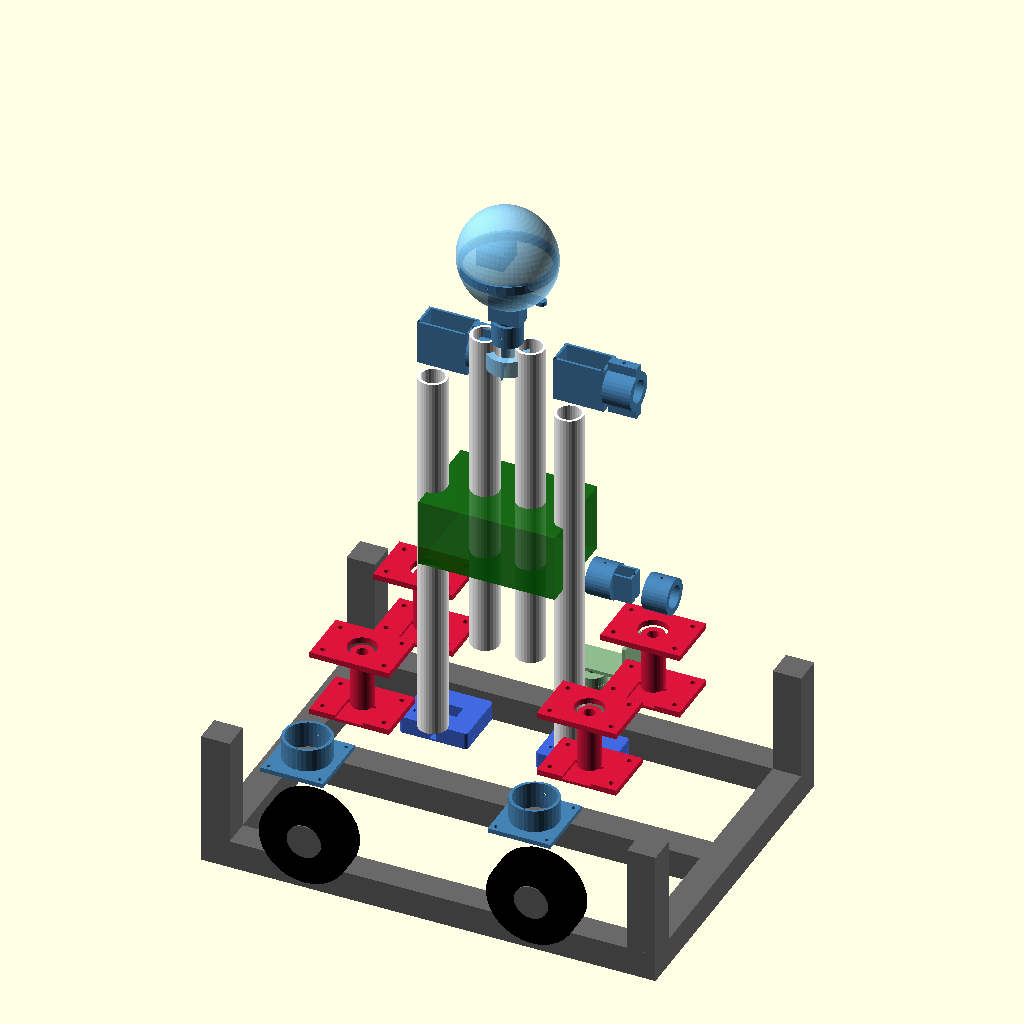
Cell 1 — every parameter at its default value.
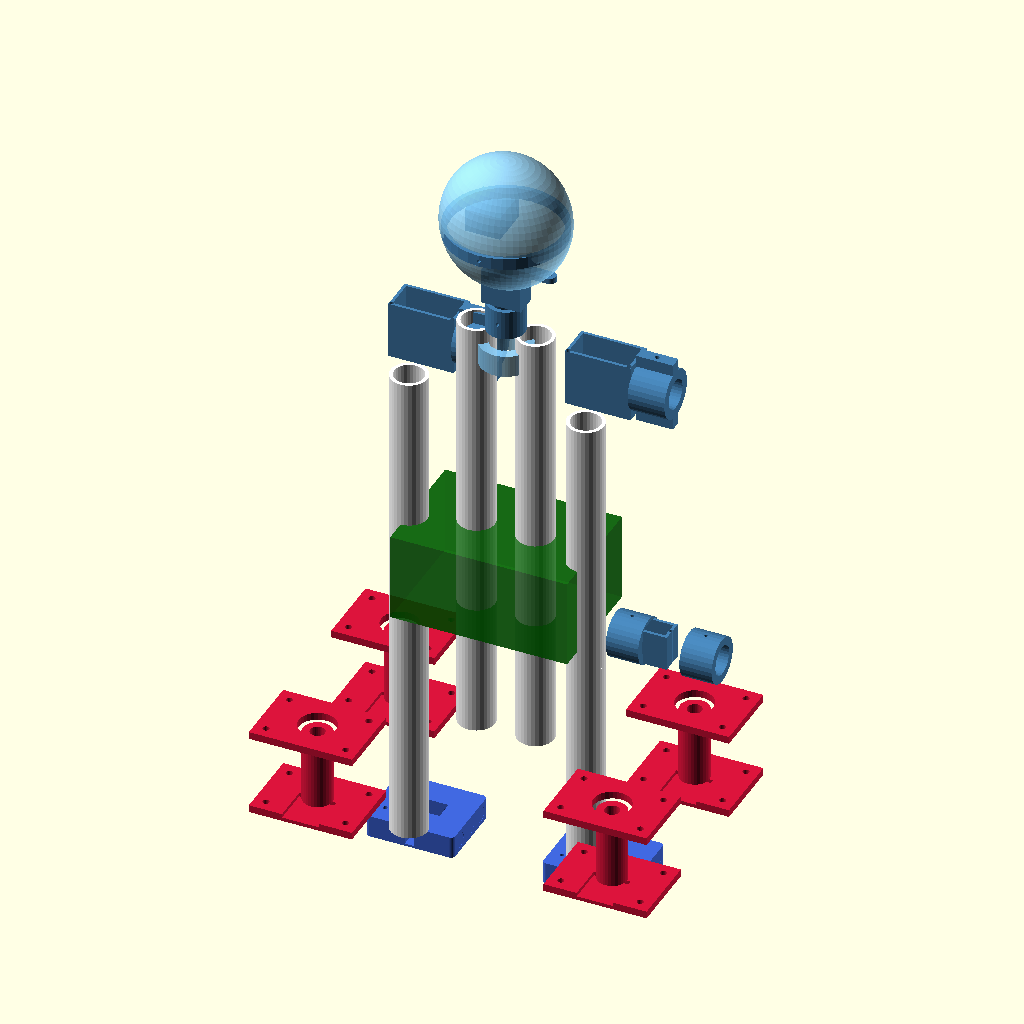
Cell 2: the same model with show_base = false.
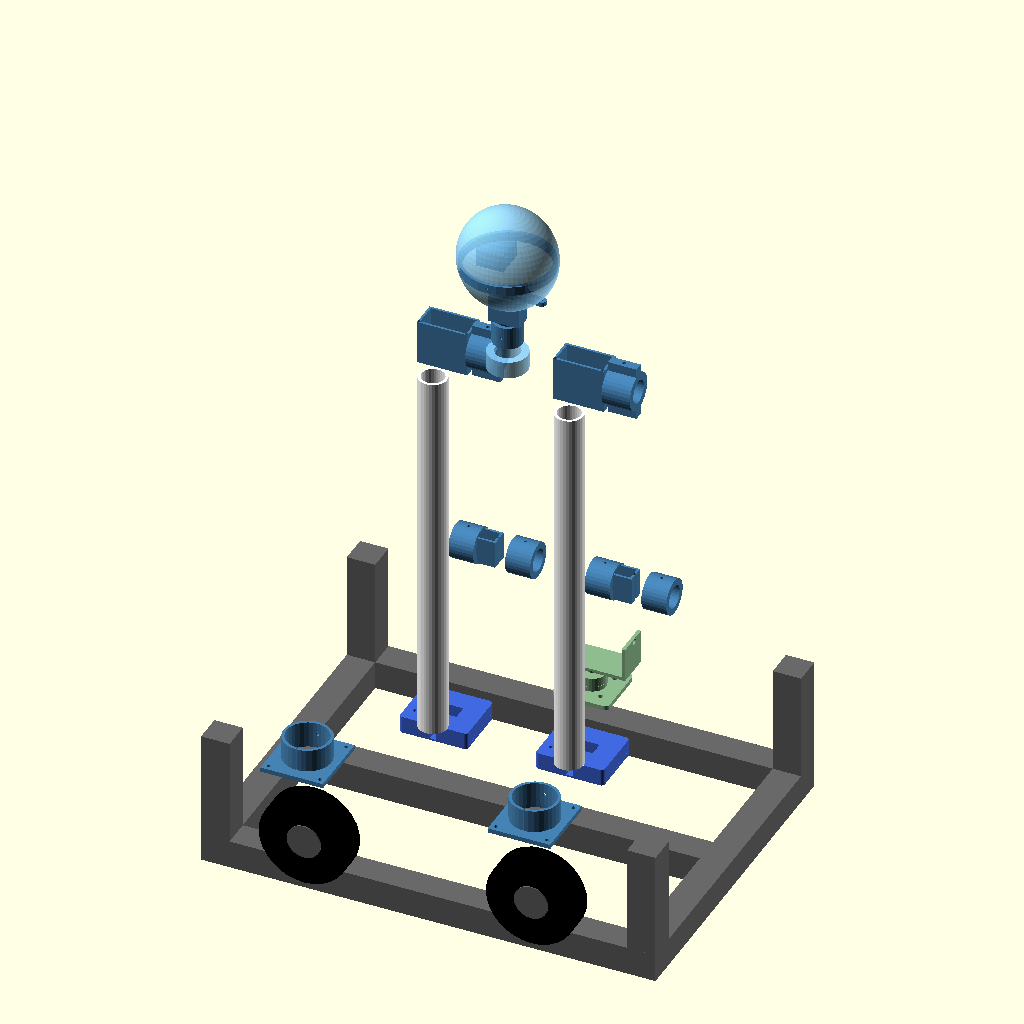
Cell 3: the same model with show_torso = false.
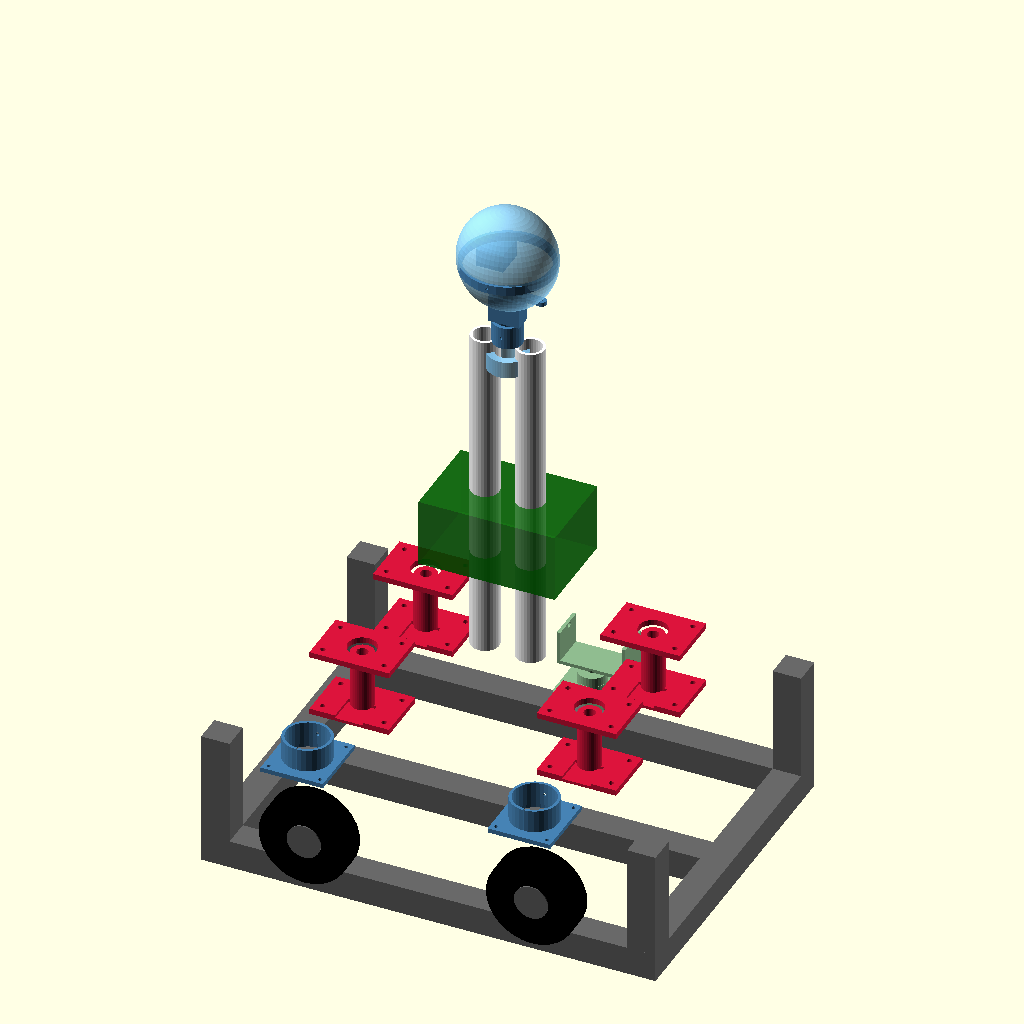
Cell 4: show_arms = false (everything else at default).
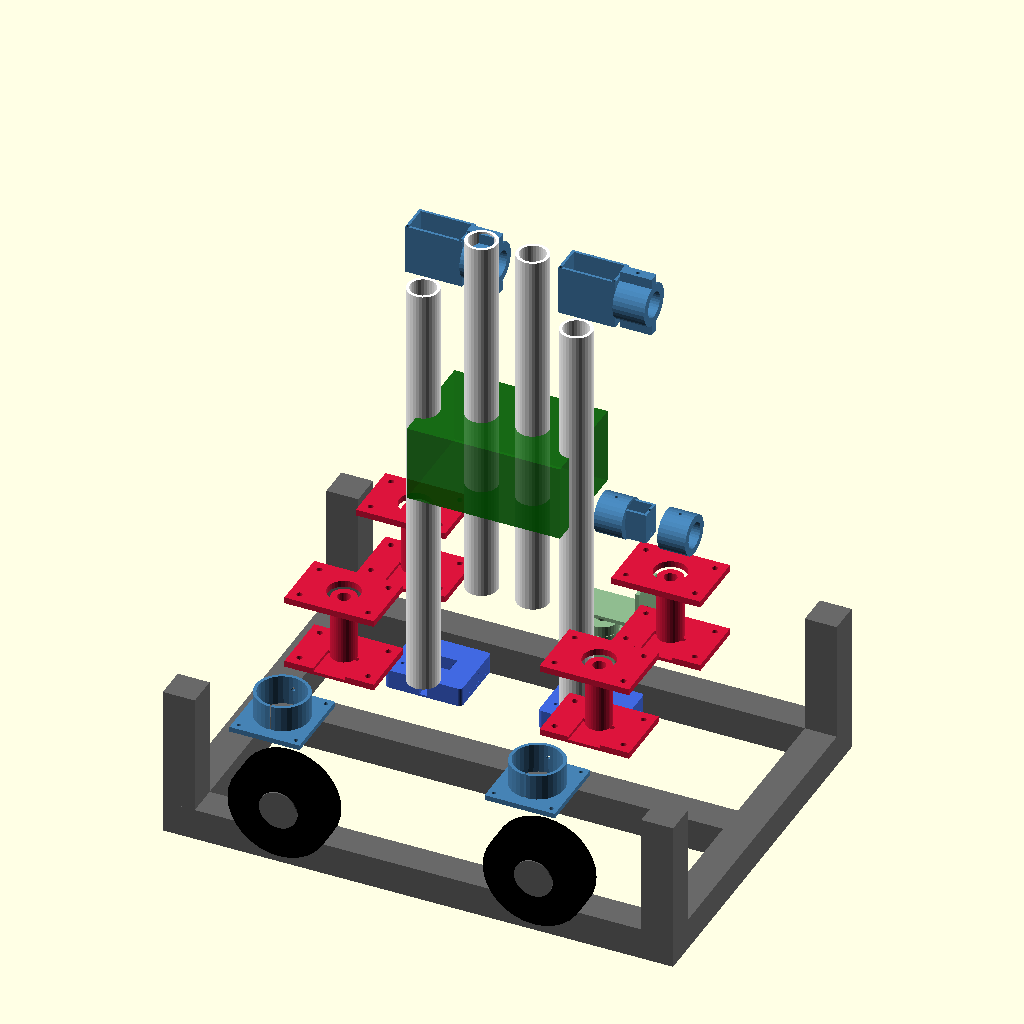
Cell 5: show_head = false (everything else at default).
All cells are drawn from the same view direction (rotation 55°, 0°, 25°, orthographic, colour scheme Cornfield), but the view is re-fitted for each cell, so position and scale can differ between cells as well as the parameter.
OpenSCAD source file scad_designs/assembly/assembly_full_robot.scad:
// ============================================================
// assembly_full_robot.scad
// Complete Humanoid Welcoming Robot Visualization
// All components positioned in anatomically correct layout
//
// Color coding:
//   GI frame          = DimGray
//   PVC pipes         = White
//   3D-printed parts  = SteelBlue / CornflowerBlue
//   Servos            = DarkGray
//   Head              = LightSkyBlue
//   Electronics       = DarkGreen
//
// Usage:
//   Toggle show_* variables to isolate subsystems
//   Set show_gesture_namaste = true for greeting pose
// ============================================================

$fn = 32;
$fa = 6;
$fs = 1;

// ============================================================
// Visibility toggles
// ============================================================
show_base            = true;
show_torso           = true;
show_arms            = true;
show_head            = true;
show_hands           = true;
show_gesture_namaste = false;  // set true for greeting pose

// ============================================================
// Include component modules
// ============================================================
use <../joints/shoulder_joint_bracket.scad>
use <../joints/elbow_joint_bracket.scad>
use <../joints/motor_bracket.scad>
use <../joints/caster_wheel_bracket.scad>
use <../joints/pan_tilt_head_mount.scad>
use <../fingers/palm_structure.scad>
use <../fingers/tendon_pulley.scad>
use <../head/head_shell.scad>
use <../head/head_internal_bracket.scad>
use <torso_base_connector.scad>
use <elastic_band_anchor.scad>
use <finger_assembly_single.scad>

// ============================================================
// Global dimensions
// ============================================================
// Base (GI square pipe frame)
base_w        = 400;   // mm
base_d        = 300;   // mm
base_h        = 120;   // mm
gi_pipe_sz    = 25;    // mm  square section

// Torso
torso_h       = 300;   // mm  torso height above base
torso_d       = 40;    // mm  PVC torso column diameter
torso_offset  = 50;    // mm  connector spacer height

// Arm geometry
upper_arm_len = 180;   // mm  PVC upper arm tube length
forearm_len   = 160;   // mm  PVC forearm tube length
pvc_od        = 25;    // mm  PVC outer diameter
pvc_bore      = 20;    // mm  PVC inner diameter

// Head
head_h        = 90;    // mm
head_d_w      = 85;    // mm

// Approximate body heights from ground
ground_z       = 0;
base_top_z     = base_h;
torso_top_z    = base_top_z + torso_offset + torso_h;
shoulder_z     = base_top_z + torso_offset + torso_h * 0.85;
elbow_z        = shoulder_z - upper_arm_len;
wrist_z        = elbow_z    - forearm_len;
head_bottom_z  = torso_top_z;

// Arm angles (neutral position)
shoulder_angle_neutral = 0;    // degrees from vertical
elbow_angle_neutral    = 0;    // degrees

// Arm angles (namaste greeting pose)
shoulder_angle_namaste  = 70;   // arms raised
elbow_angle_namaste     = 90;   // elbows bent bringing palms together

shoulder_angle = show_gesture_namaste ? shoulder_angle_namaste
                                      : shoulder_angle_neutral;
elbow_angle    = show_gesture_namaste ? elbow_angle_namaste
                                      : elbow_angle_neutral;

// ============================================================
// Module: gi_base_frame
// Rectangular GI square-pipe base perimeter
// ============================================================
module gi_base_frame() {
    color("DimGray") {
        // Four perimeter rails
        // Front & back (along X)
        for (dy = [0, base_d - gi_pipe_sz])
            translate([0, dy, 0])
                cube([base_w, gi_pipe_sz, gi_pipe_sz]);
        // Left & right (along Y)
        for (dx = [0, base_w - gi_pipe_sz])
            translate([dx, gi_pipe_sz, 0])
                cube([gi_pipe_sz, base_d - 2 * gi_pipe_sz, gi_pipe_sz]);
        // Corner vertical legs
        for (cx = [0, base_w - gi_pipe_sz])
            for (cy = [0, base_d - gi_pipe_sz])
                translate([cx, cy, gi_pipe_sz])
                    cube([gi_pipe_sz, gi_pipe_sz, base_h - gi_pipe_sz]);
        // Cross brace (diagonal) – simplified as mid-rail
        translate([gi_pipe_sz, base_d / 2 - gi_pipe_sz / 2, 0])
            cube([base_w - 2 * gi_pipe_sz, gi_pipe_sz, gi_pipe_sz]);
    }
}

// ============================================================
// Module: drive_wheel
// Simplified wheel representation
// ============================================================
module drive_wheel() {
    color("Black")
        rotate([90, 0, 0])
            cylinder(d = 80, h = 20, center = true);
    color("DimGray")
        rotate([90, 0, 0])
            cylinder(d = 30, h = 22, center = true);
}

// ============================================================
// Module: pvc_tube
// Straight PVC tube segment
// ============================================================
module pvc_tube(length) {
    color("White")
        difference() {
            cylinder(d = pvc_od, h = length);
            translate([0, 0, -0.1])
                cylinder(d = pvc_bore, h = length + 0.2);
        }
}

// ============================================================
// Module: torso_column
// Main vertical PVC torso (2 side-by-side columns)
// ============================================================
module torso_column() {
    color("White")
        for (dx = [-20, 20])
            translate([dx, 0, 0])
                difference() {
                    cylinder(d = pvc_od, h = torso_h);
                    translate([0, 0, -0.1])
                        cylinder(d = pvc_bore, h = torso_h + 0.2);
                }
}

// ============================================================
// Module: electronics_box
// Simplified enclosure for ESP32-S3 + PCA9685 + battery
// ============================================================
module electronics_box() {
    color("DarkGreen", 0.7)
        cube([120, 80, 60], center = true);
    // PCB label
    color("LimeGreen")
        translate([-55, -35, 25])
            cube([110, 70, 2]);
}

// ============================================================
// Module: arm_assembly
// One complete arm (upper arm + elbow + forearm)
// side = 1 for right, -1 for left
// ============================================================
module arm_assembly(side = 1) {
    // Shoulder bracket
    color("SteelBlue")
        rotate([0, side * shoulder_angle, 0])
            translate([-20, 0, 0])
                shoulder_joint_bracket();

    // Upper arm PVC
    color("White")
        rotate([0, side * shoulder_angle, 0])
            translate([0, -pvc_od / 2, -upper_arm_len])
                pvc_tube(upper_arm_len);

    // Elbow bracket
    color("SteelBlue")
        rotate([0, side * shoulder_angle, 0])
            translate([0, 0, -upper_arm_len])
                rotate([0, side * elbow_angle, 0])
                    elbow_joint_bracket();

    // Forearm PVC
    color("White")
        rotate([0, side * shoulder_angle, 0])
            translate([0, -pvc_od / 2, -upper_arm_len])
                rotate([0, side * elbow_angle, 0])
                    translate([0, 0, -forearm_len])
                        pvc_tube(forearm_len);

    // Palm (end of forearm)
    color("RoyalBlue")
        rotate([0, side * shoulder_angle, 0])
            translate([-30, -pvc_od / 2, -upper_arm_len])
                rotate([0, side * elbow_angle, 0])
                    translate([-0, 0, -forearm_len - 15])
                        palm_structure();
}

// ============================================================
// Render Full Robot
// ============================================================

// --- Base Frame ---
if (show_base) {
    // GI base
    gi_base_frame();
    // Drive wheels (left and right)
    translate([base_w * 0.25, -10, base_h / 2])
        drive_wheel();
    translate([base_w * 0.75, -10, base_h / 2])
        drive_wheel();
    // Caster wheel (rear centre)
    color("DarkSeaGreen")
        translate([base_w / 2, base_d + 10, 30])
            caster_wheel_bracket();
    // Motor brackets
    for (bx = [base_w * 0.25, base_w * 0.75])
        color("SteelBlue")
            translate([bx - 18, gi_pipe_sz, base_h - 15])
                motor_bracket();
}

// --- Torso ---
if (show_torso) {
    // Connector plates (4 corners)
    for (cx = [base_w * 0.25, base_w * 0.75])
        for (cy = [base_d * 0.3, base_d * 0.7])
            color("Crimson")
                translate([cx - 35, cy - 25, base_h])
                    torso_base_connector();
    // Torso PVC columns
    translate([base_w / 2, base_d / 2, base_h + torso_offset])
        torso_column();
    // Electronics enclosure (mid-torso)
    translate([base_w / 2, base_d / 2, base_h + torso_offset + torso_h * 0.4])
        electronics_box();
}

// --- Arms ---
if (show_arms) {
    // Right arm
    translate([base_w / 2 + 60, base_d / 2, shoulder_z])
        arm_assembly(side = 1);
    // Left arm
    translate([base_w / 2 - 60, base_d / 2, shoulder_z])
        arm_assembly(side = -1);
}

// --- Head ---
if (show_head) {
    // Pan-tilt mount
    color("SteelBlue")
        translate([base_w / 2, base_d / 2, head_bottom_z])
            pan_tilt_head_mount();
    // Head shell
    color("LightSkyBlue", 0.85)
        translate([base_w / 2, base_d / 2, head_bottom_z + 80])
            head_shell();
    // Internal bracket (inside head, shown separately)
    color("SteelBlue", 0.5)
        translate([base_w / 2, base_d / 2, head_bottom_z + 60])
            head_internal_bracket();
}

// ============================================================
// Dimension annotations (echo to console)
// ============================================================
echo("=== Full Robot Assembly ===");
echo(str("Base (GI pipe): ", base_w, " x ", base_d, " x ", base_h, " mm"));
echo(str("Torso height: ", torso_h, " mm"));
echo(str("Total robot height: ~", base_h + torso_offset + torso_h + head_h, " mm"));
echo(str("Shoulder height: ~", shoulder_z, " mm from ground"));
echo(str("Namaste mode: ", show_gesture_namaste ? "ON" : "OFF"));
Parameter table extracted from the source (name, type, default, range or options):
show_base: bool, default true
show_torso: bool, default true
show_arms: bool, default true
show_head: bool, default true
show_hands: bool, default true
show_gesture_namaste: bool, default false
base_w: number, default 400
base_d: number, default 300
base_h: number, default 120
gi_pipe_sz: number, default 25
torso_h: number, default 300
torso_d: number, default 40
torso_offset: number, default 50
upper_arm_len: number, default 180
forearm_len: number, default 160
pvc_od: number, default 25
pvc_bore: number, default 20
head_h: number, default 90
head_d_w: number, default 85
ground_z: number, default 0
shoulder_angle_neutral: number, default 0
elbow_angle_neutral: number, default 0
shoulder_angle_namaste: number, default 70
elbow_angle_namaste: number, default 90
